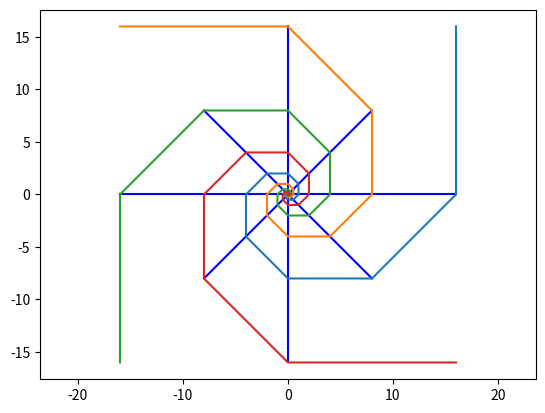

The matplotlib source for this figure:
import numpy as np
import matplotlib.pyplot as plt


def x_position(n, thelta=0):
    return np.sqrt(2)**n*np.cos(n*np.pi/4+thelta)


def y_position(n, thelta=0):
    return np.sqrt(2)**n*np.sin(n*np.pi/4+thelta)


x_axis_1 = [x_position(8), x_position(8, thelta=np.pi)]
y_axis_1 = [y_position(8), y_position(8, thelta=np.pi)]
plt.plot(x_axis_1, y_axis_1, 'b')

x_axis_2 = [x_position(8, thelta=np.pi/2), x_position(8, thelta=3*np.pi/2)]
y_axis_2 = [y_position(8, thelta=np.pi/2), y_position(8, thelta=3*np.pi/2)]
plt.plot(x_axis_2, y_axis_2, 'b')

x_axis_3 = [x_position(7, thelta=0), x_position(7, thelta=np.pi)]
y_axis_3 = [y_position(7, thelta=0), y_position(7, thelta=np.pi)]
plt.plot(x_axis_3, y_axis_3, 'b')

x_axis_4 = [x_position(7, thelta=np.pi/2), x_position(7, thelta=3*np.pi/2)]
y_axis_4 = [y_position(7, thelta=np.pi/2), y_position(7, thelta=3*np.pi/2)]
plt.plot(x_axis_4, y_axis_4, 'b')


x1 = [x_position(i, thelta=0) for i in range(-10, 10)]
y1 = [y_position(i, thelta=0) for i in range(-10, 10)]
plt.plot(x1, y1)

x2 = [x_position(i, thelta=np.pi/2) for i in range(-10, 10)]
y2 = [y_position(i, thelta=np.pi/2) for i in range(-10, 10)]
plt.plot(x2, y2)

x3 = [x_position(i, thelta=np.pi) for i in range(-10, 10)]
y3 = [y_position(i, thelta=np.pi) for i in range(-10, 10)]
plt.plot(x3, y3)

x4 = [x_position(i, thelta=3*np.pi/2) for i in range(-10, 10)]
y4 = [y_position(i, thelta=3*np.pi/2) for i in range(-10, 10)]
plt.plot(x4, y4)

plt.axis('equal')
plt.show()
